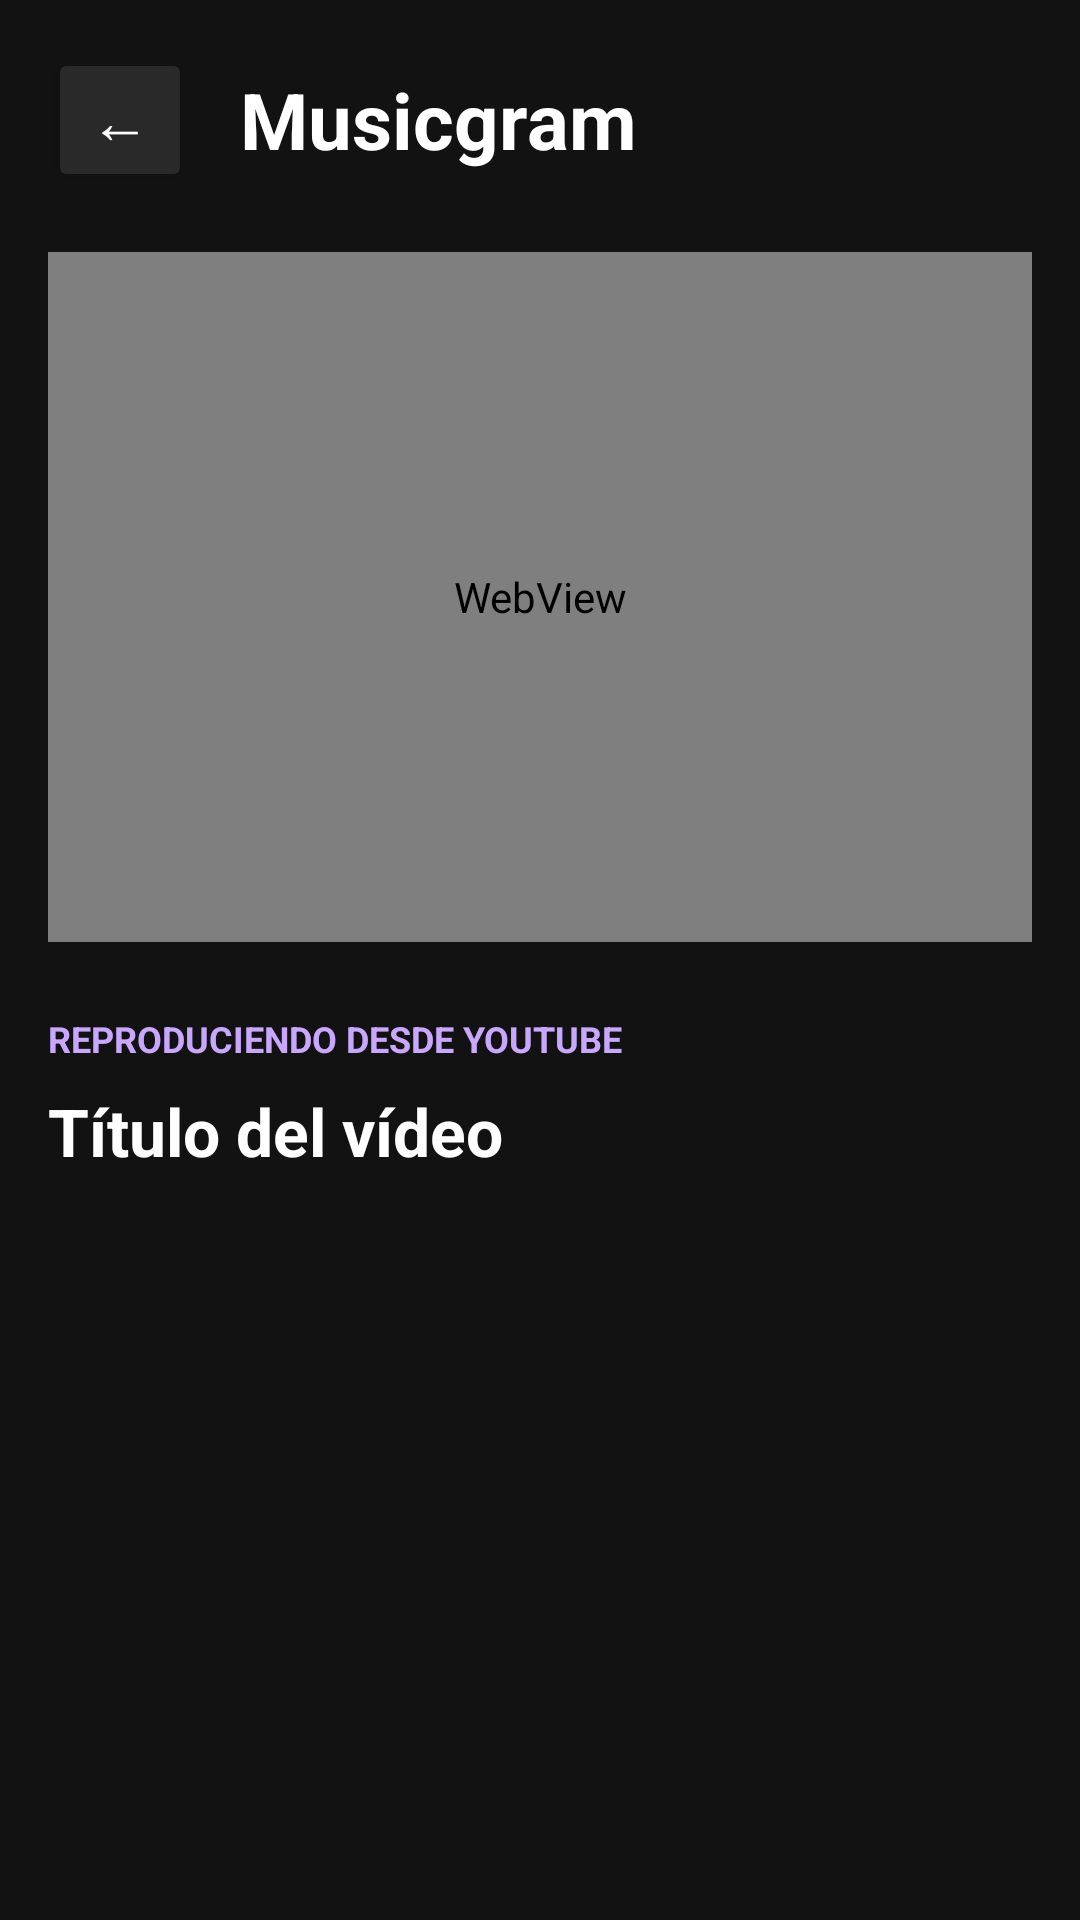

Reconstruct the res/layout file that produces this screen, plus the resources it refers to.
<!-- AndroidManifest.xml: application theme Theme.Musicgram_ -->
<!-- res/layout/activity_video.xml -->
<?xml version="1.0" encoding="utf-8"?>
<LinearLayout
    xmlns:android="http://schemas.android.com/apk/res/android"
    android:layout_width="match_parent"
    android:layout_height="match_parent"
    android:orientation="vertical"
    android:background="#121212"
    android:padding="16dp">

    
    <LinearLayout
        android:layout_width="match_parent"
        android:layout_height="wrap_content"
        android:orientation="horizontal"
        android:gravity="center_vertical"
        android:paddingBottom="20dp">

        <Button
            android:id="@+id/btnBack"
            android:layout_width="wrap_content"
            android:layout_height="wrap_content"
            android:text="←"
            android:textSize="20sp"
            android:textColor="#FFFFFF"
            android:backgroundTint="#292929"
            android:minWidth="48dp"/>

        <TextView
            android:layout_width="wrap_content"
            android:layout_height="wrap_content"
            android:text="Musicgram"
            android:textColor="#FFFFFF"
            android:textSize="26sp"
            android:textStyle="bold"
            android:layout_marginStart="16dp"/>

    </LinearLayout>

    
    <WebView
        android:id="@+id/videoWebView"
        android:layout_width="match_parent"
        android:layout_height="230dp"/>




    
    <TextView
        android:layout_width="wrap_content"
        android:layout_height="wrap_content"
        android:text="REPRODUCIENDO DESDE YOUTUBE"
        android:textColor="#C9A7FF"
        android:textSize="12sp"
        android:textStyle="bold"
        android:layout_marginTop="24dp"/>

    <TextView
        android:id="@+id/txtVideoTitle"
        android:layout_width="match_parent"
        android:layout_height="wrap_content"
        android:text="Título del vídeo"
        android:textColor="#FFFFFF"
        android:textSize="22sp"
        android:textStyle="bold"
        android:layout_marginTop="8dp"/>

</LinearLayout>
<!-- resources referenced by this layout -->
<resources>
  <style name="Theme.Musicgram_" parent="Base.Theme.Musicgram_" />
  <style name="Base.Theme.Musicgram_" parent="Theme.Material3.DayNight.NoActionBar">
          
          
      </style>
</resources>
